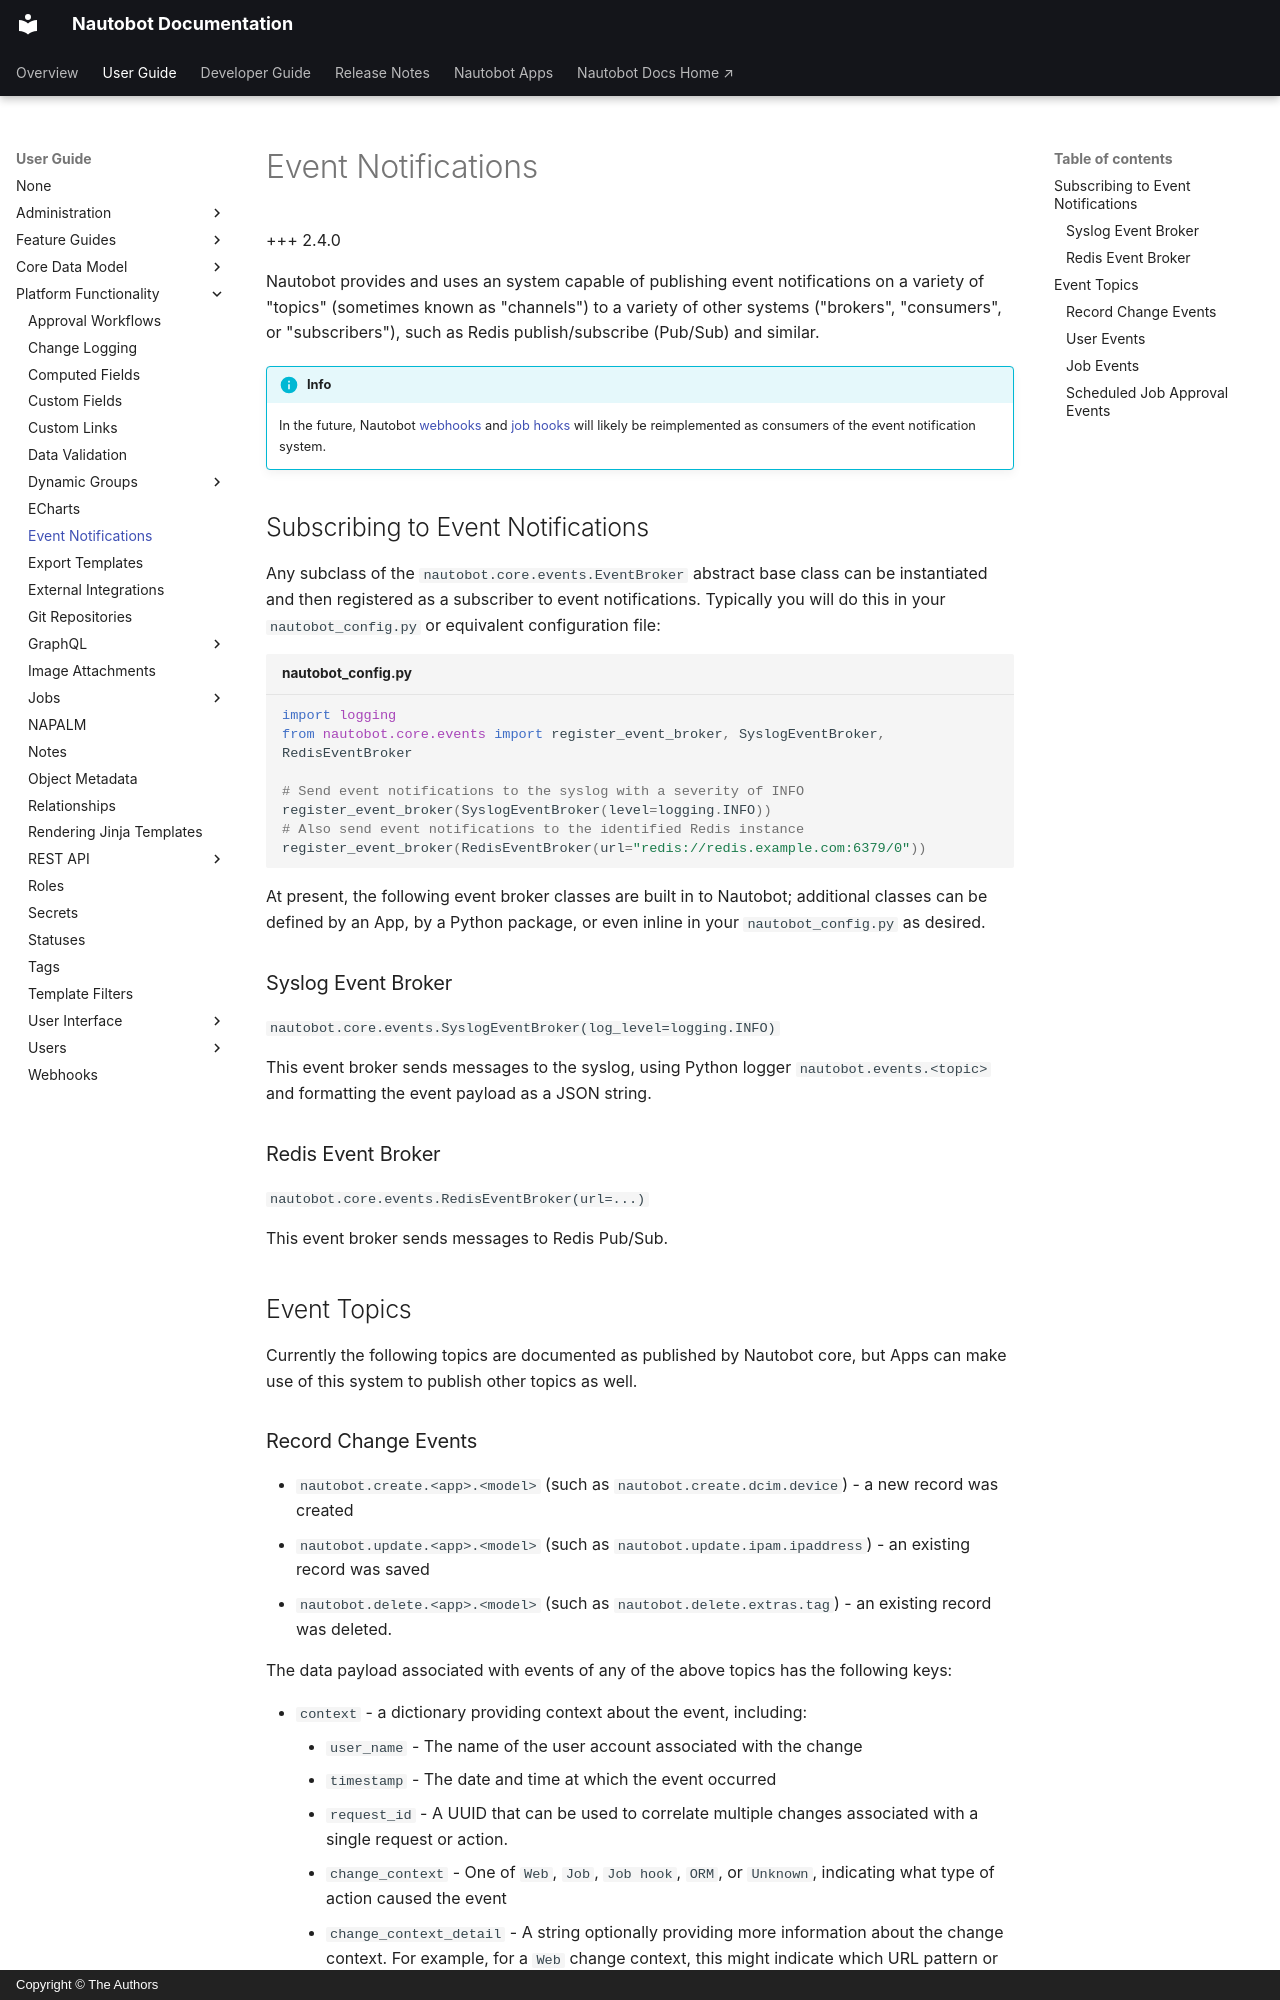

repository: nautobot/nautobot · page: user-guide/platform-functionality/events.html · generator: mkdocs · copyright: Copyright © The Authors

# Event Notifications

+++ 2.4.0

Nautobot provides and uses an system capable of publishing event notifications on a variety of "topics" (sometimes known as "channels") to a variety of other systems ("brokers", "consumers", or "subscribers"), such as Redis publish/subscribe (Pub/Sub) and similar.

!!! info
    In the future, Nautobot [webhooks](webhook.md) and [job hooks](jobs/jobhook.md) will likely be reimplemented as consumers of the event notification system.

## Subscribing to Event Notifications

Any subclass of the `nautobot.core.events.EventBroker` abstract base class can be instantiated and then registered as a subscriber to event notifications. Typically you will do this in your `nautobot_config.py` or equivalent configuration file:

```py title="nautobot_config.py"
import logging
from nautobot.core.events import register_event_broker, SyslogEventBroker, RedisEventBroker

# Send event notifications to the syslog with a severity of INFO
register_event_broker(SyslogEventBroker(level=logging.INFO))
# Also send event notifications to the identified Redis instance
register_event_broker(RedisEventBroker(url="redis://redis.example.com:6379/0"))
```

At present, the following event broker classes are built in to Nautobot; additional classes can be defined by an App, by a Python package, or even inline in your `nautobot_config.py` as desired.

### Syslog Event Broker

`nautobot.core.events.SyslogEventBroker(log_level=logging.INFO)`

This event broker sends messages to the syslog, using Python logger `nautobot.events.<topic>` and formatting the event payload as a JSON string.

### Redis Event Broker

`nautobot.core.events.RedisEventBroker(url=...)`

This event broker sends messages to Redis Pub/Sub.

## Event Topics

Currently the following topics are documented as published by Nautobot core, but Apps can make use of this system to publish other topics as well.

### Record Change Events

* `nautobot.create.<app>.<model>` (such as `nautobot.create.dcim.device`) - a new record was created
* `nautobot.update.<app>.<model>` (such as `nautobot.update.ipam.ipaddress`) - an existing record was saved
* `nautobot.delete.<app>.<model>` (such as `nautobot.delete.extras.tag`) - an existing record was deleted.

The data payload associated with events of any of the above topics has the following keys:

* `context` - a dictionary providing context about the event, including:
    * `user_name` - The name of the user account associated with the change
    * `timestamp` - The date and time at which the event occurred
    * `request_id` - A UUID that can be used to correlate multiple changes associated with a single request or action.
    * `change_context` - One of `Web`, `Job`, `Job hook`, `ORM`, or `Unknown`, indicating what type of action caused the event
    * `change_context_detail` - A string optionally providing more information about the change context. For example, for a `Web` change context, this might indicate which URL pattern or view was involved in the event.
* `prechange` - a dictionary of record attributes and their values _before_ the event occurred (or null, in the case of a `nautobot.create` event)
* `postchange` - a dictionary of record attributes and their values _after_ the event occurred (or null, in the case of a `nautobot.delete` event)
* `differences` - a dictionary with keys `added` and `removed`, each of which is a dictionary of record attributes that changed in the event, providing a convenient alternative to manually comparing the prechange and postchange data.
